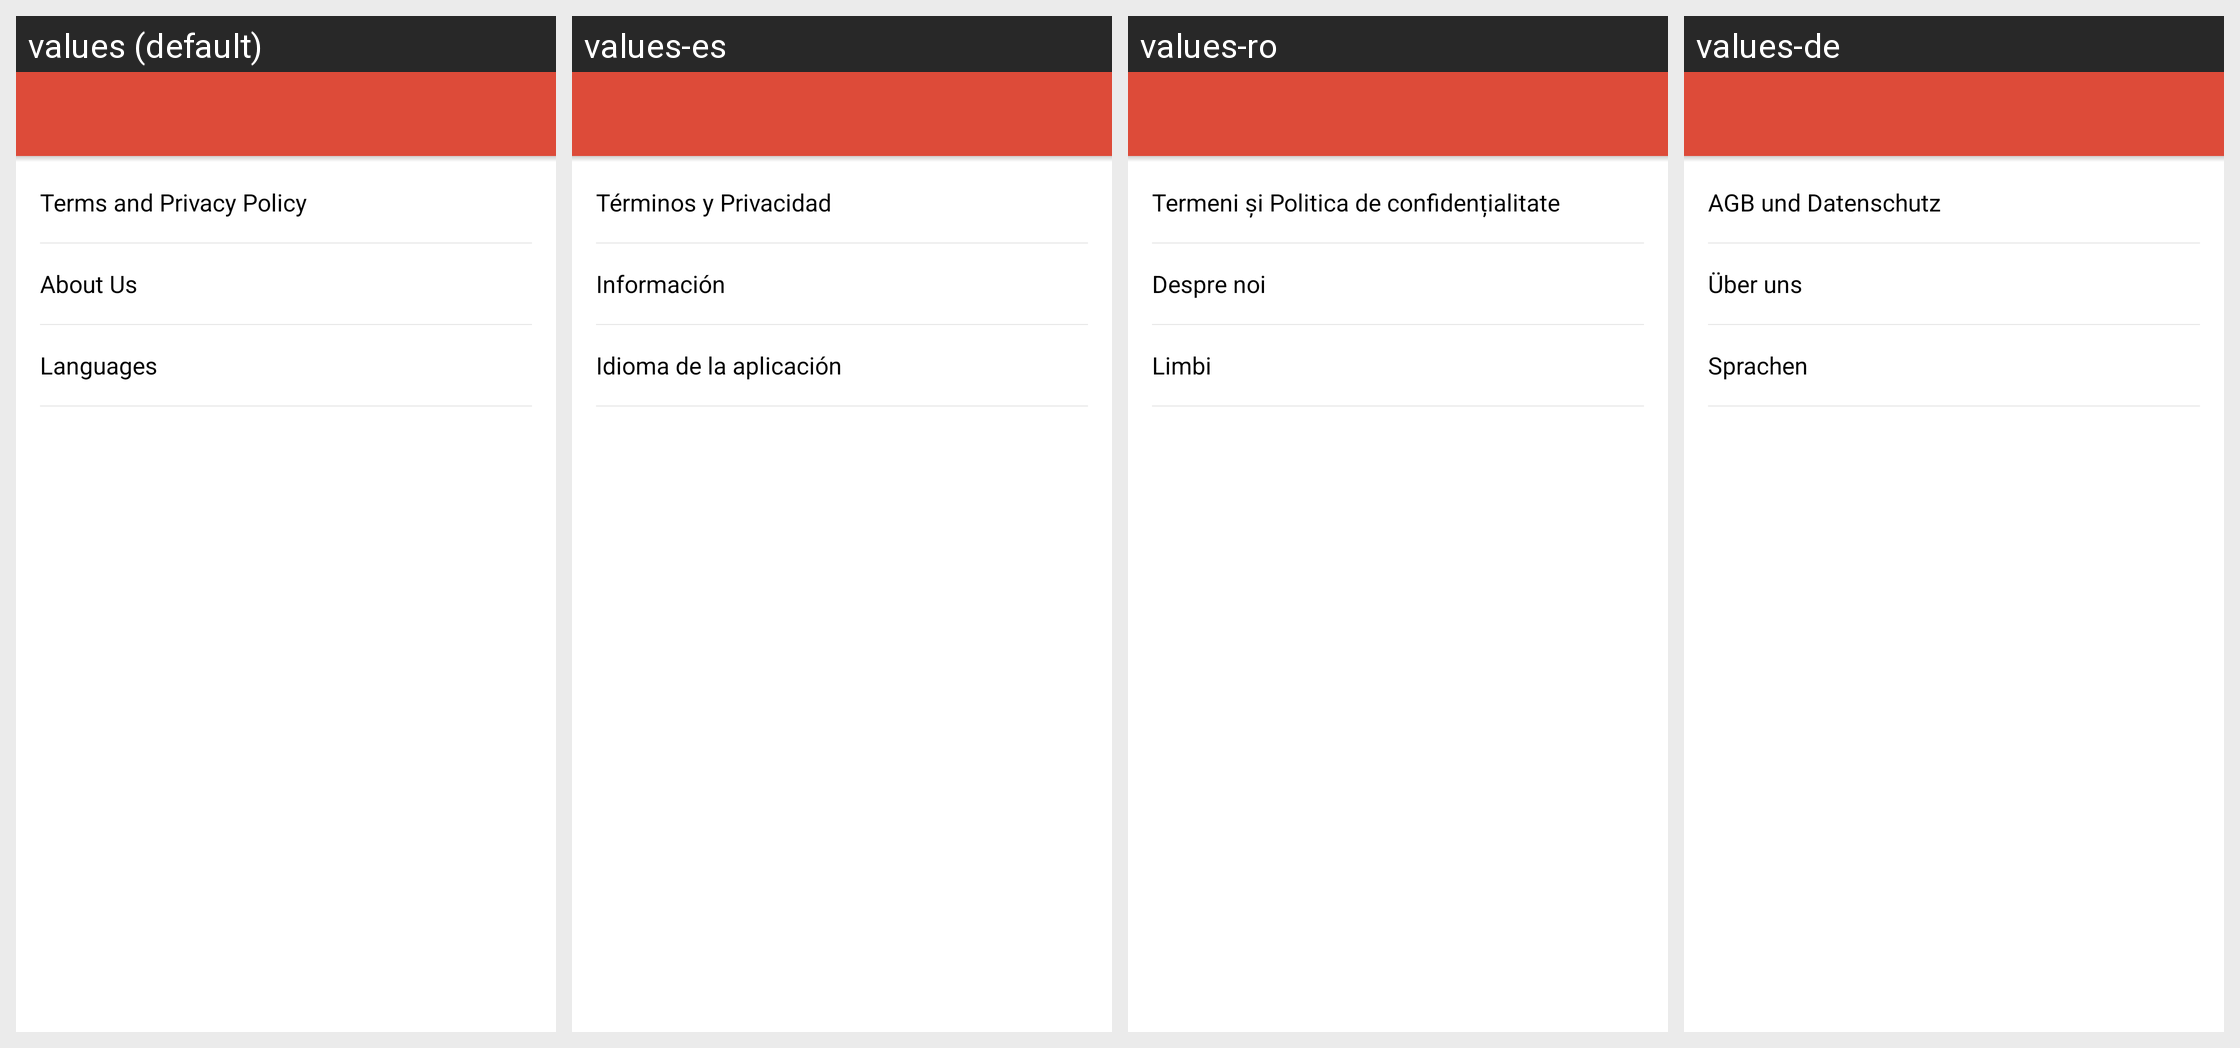

Locale-by-locale string values for the Android screen shown in this grid:
Android screen res/layout/activity_about_help.xml rendered under 4 locales, left to right: values (default), values-es, values-ro, values-de. Device: Nexus 5 (rendered at 1080×1920; each locale shown at half size, 540×960, under a caption strip naming it); theme AppTheme.
Other locales in the repository, not shown: values-ar, values-bs, values-cs, values-el, values-fr, values-hr, values-id, values-mk, values-ru, values-sl, values-sr, values-tr.
Strings drawn on this screen, with the default value and each locale's value (text and hints the layout hard-codes, and strings that could not be matched under every locale, appear in the picture but are not listed):

terms_and_privacy_policy
  values: Terms and Privacy Policy
  values-es: Términos y Privacidad
  values-ro: Termeni și Politica de confidențialitate
  values-de: AGB und Datenschutz

about_title
  values: About Us
  values-es: Información
  values-ro: Despre noi
  values-de: Über uns

title_language
  values: Languages
  values-es: Idioma de la aplicación
  values-ro: Limbi
  values-de: Sprachen
